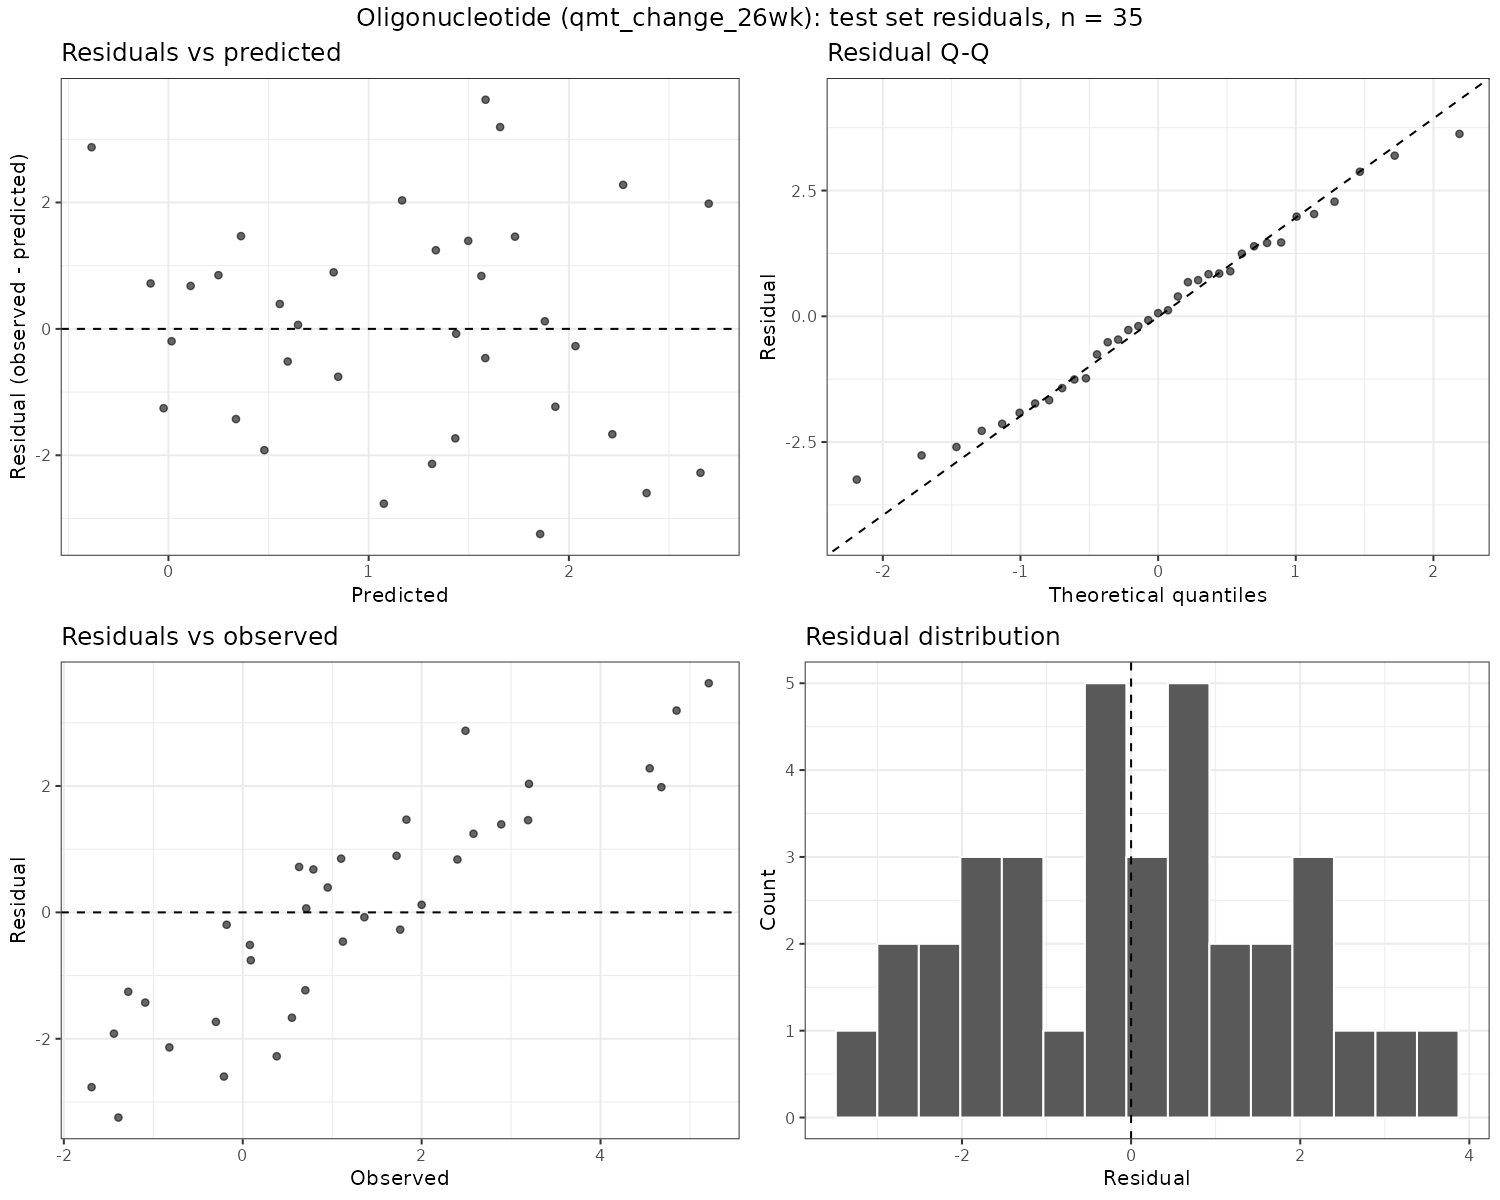

Source data for this figure (header and first rows):
treatment_arm, patient_id, outcome, observed, predicted, residual
Oligonucleotide, DM1_0072, qmt_change_26wk, -0.82, 1.317, -2.137
Oligonucleotide, DM1_0103, qmt_change_26wk, 4.85, 1.657, 3.193
Oligonucleotide, DM1_0117, qmt_change_26wk, 4.68, 2.699, 1.981
Oligonucleotide, DM1_0136, qmt_change_26wk, 2.58, 1.335, 1.245
Oligonucleotide, DM1_0158, qmt_change_26wk, 2.4, 1.563, 0.837
Oligonucleotide, DM1_0182, qmt_change_26wk, 1.1, 0.2497, 0.8503
Oligonucleotide, DM1_0194, qmt_change_26wk, 0.08, 0.5958, -0.5158
Oligonucleotide, DM1_0196, qmt_change_26wk, 0.95, 0.5561, 0.3939
Oligonucleotide, DM1_0213, qmt_change_26wk, -1.69, 1.076, -2.766
Oligonucleotide, DM1_0220, qmt_change_26wk, -1.09, 0.3372, -1.427
Oligonucleotide, DM1_0222, qmt_change_26wk, 0.79, 0.1107, 0.6793
Oligonucleotide, DM1_0247, qmt_change_26wk, 2, 1.88, 0.1201
Oligonucleotide, DM1_0262, qmt_change_26wk, 0.71, 0.6471, 0.06288
Oligonucleotide, DM1_0270, qmt_change_26wk, -0.18, 0.01558, -0.1956
Oligonucleotide, DM1_0298, qmt_change_26wk, -0.3, 1.433, -1.733
Oligonucleotide, DM1_0314, qmt_change_26wk, 5.21, 1.584, 3.626
Oligonucleotide, DM1_0335, qmt_change_26wk, 1.76, 2.033, -0.2729
Oligonucleotide, DM1_0339, qmt_change_26wk, 0.38, 2.657, -2.277
Oligonucleotide, DM1_0354, qmt_change_26wk, 3.19, 1.731, 1.459
Oligonucleotide, DM1_0355, qmt_change_26wk, 2.89, 1.497, 1.393
Oligonucleotide, DM1_0365, qmt_change_26wk, 0.55, 2.217, -1.667
Oligonucleotide, DM1_0366, qmt_change_26wk, 1.12, 1.583, -0.4625
Oligonucleotide, DM1_0367, qmt_change_26wk, 1.72, 0.825, 0.895
Oligonucleotide, DM1_0377, qmt_change_26wk, -1.44, 0.479, -1.919
Oligonucleotide, DM1_0396, qmt_change_26wk, 1.83, 0.3623, 1.468
Oligonucleotide, DM1_0407, qmt_change_26wk, 0.63, -0.08904, 0.719
Oligonucleotide, DM1_0408, qmt_change_26wk, 0.09, 0.8478, -0.7578
Oligonucleotide, DM1_0420, qmt_change_26wk, -1.39, 1.856, -3.246
Oligonucleotide, DM1_0422, qmt_change_26wk, 3.2, 1.167, 2.033
Oligonucleotide, DM1_0430, qmt_change_26wk, 1.36, 1.437, -0.07694
Oligonucleotide, DM1_0432, qmt_change_26wk, 2.49, -0.384, 2.874
Oligonucleotide, DM1_0449, qmt_change_26wk, 0.7, 1.932, -1.232
Oligonucleotide, DM1_0459, qmt_change_26wk, -1.28, -0.02417, -1.256
Oligonucleotide, DM1_0472, qmt_change_26wk, 4.55, 2.271, 2.279
Oligonucleotide, DM1_0477, qmt_change_26wk, -0.21, 2.388, -2.598
